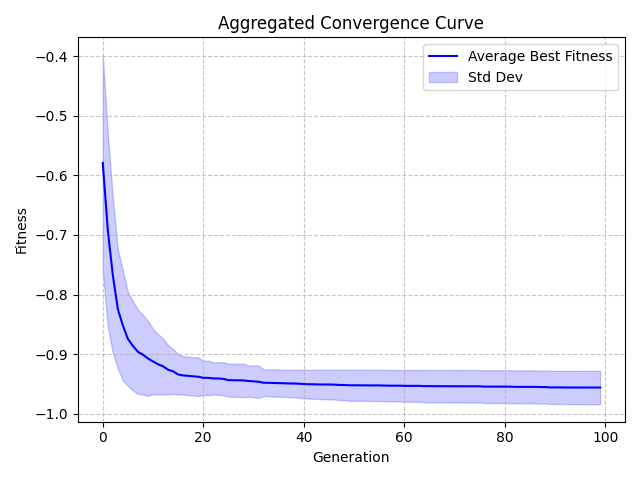

The table this chart was drawn from, first rows:
Generation, Value, StdDev
0, -0.5791, 0.1815
1, -0.6916, 0.1622
2, -0.7676, 0.1306
3, -0.8243, 0.09972
4, -0.8519, 0.09229
5, -0.8744, 0.0786
6, -0.8862, 0.07499
7, -0.8961, 0.07059
8, -0.901, 0.06675
9, -0.9072, 0.06284
10, -0.9123, 0.05487
11, -0.917, 0.0507
12, -0.9204, 0.04677
13, -0.9262, 0.04141
14, -0.9288, 0.03771
15, -0.9341, 0.03379
16, -0.9357, 0.03218
17, -0.9364, 0.03246
18, -0.9372, 0.03204
19, -0.9379, 0.03251
20, -0.9397, 0.0288
21, -0.9398, 0.02881
22, -0.9408, 0.02713
23, -0.9409, 0.02731
24, -0.9415, 0.02784
25, -0.9436, 0.02765
26, -0.9438, 0.02786
27, -0.9439, 0.02791
28, -0.9441, 0.02796
29, -0.945, 0.02615
30, -0.9457, 0.02661
31, -0.9463, 0.02737
32, -0.948, 0.02235
33, -0.9481, 0.02248
34, -0.9484, 0.02298
35, -0.9486, 0.02288
36, -0.9488, 0.02287
37, -0.9492, 0.023
38, -0.9492, 0.02309
39, -0.9496, 0.02349
40, -0.9501, 0.02403
41, -0.9505, 0.02412
42, -0.9506, 0.02424
43, -0.9508, 0.02459
44, -0.9509, 0.02472
45, -0.951, 0.02482
46, -0.9511, 0.02497
47, -0.9517, 0.02538
48, -0.9518, 0.02547
49, -0.9522, 0.02596
50, -0.9523, 0.02599
51, -0.9523, 0.02607
52, -0.9523, 0.02608
53, -0.9525, 0.02611
54, -0.9525, 0.02611
55, -0.9525, 0.02619
56, -0.9527, 0.0264
57, -0.9529, 0.0264
58, -0.9529, 0.0264
59, -0.953, 0.02649
... 40 more rows
